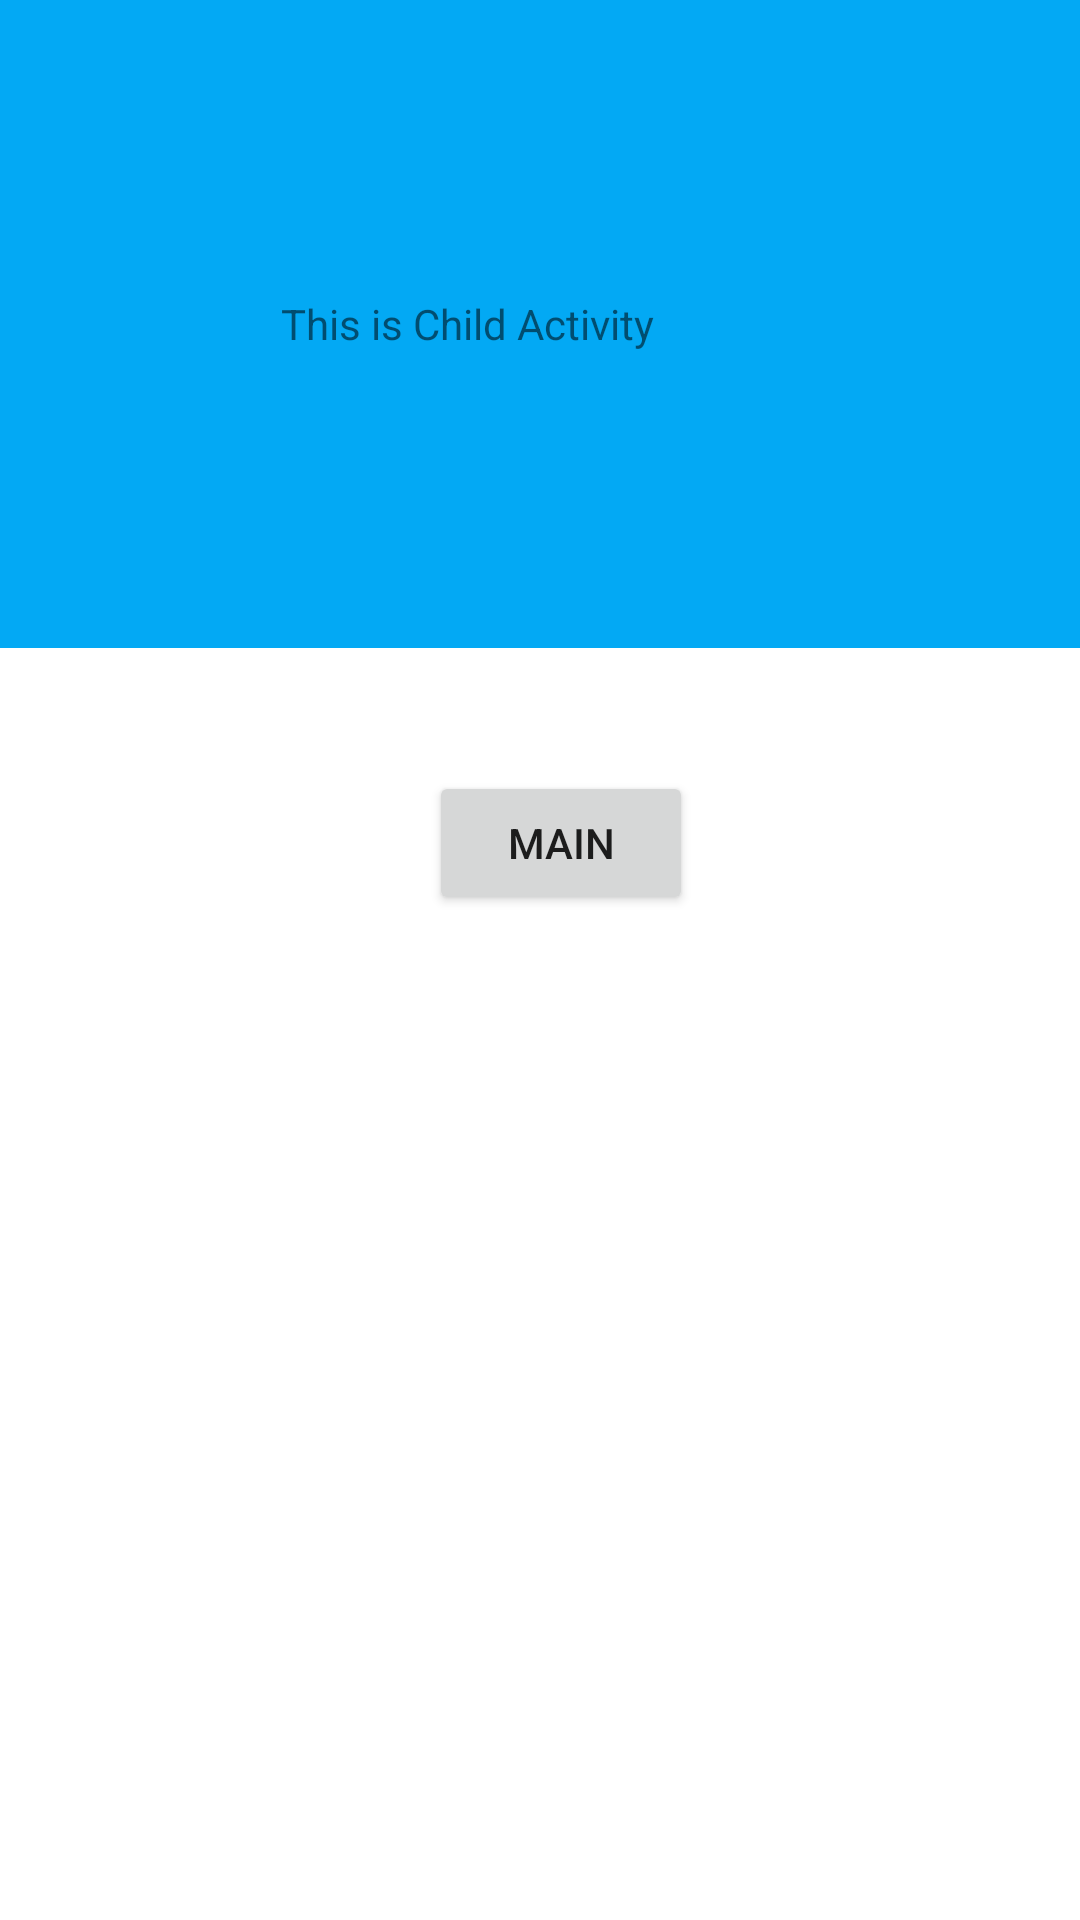

Android layout source for this screen:
<!-- AndroidManifest.xml: application theme Theme.NgoAnhQuan_Tuan3 -->
<!-- res/layout/activity_child.xml -->
<?xml version="1.0" encoding="utf-8"?>
<androidx.constraintlayout.widget.ConstraintLayout xmlns:android="http://schemas.android.com/apk/res/android"
    xmlns:app="http://schemas.android.com/apk/res-auto"
    xmlns:tools="http://schemas.android.com/tools"
    android:layout_width="match_parent"
    android:layout_height="match_parent"
    tools:context=".ChildActivity">

    <Button
        android:id="@+id/button"
        android:layout_width="wrap_content"
        android:layout_height="wrap_content"
        android:text="main"
        app:layout_constraintBottom_toBottomOf="parent"
        app:layout_constraintEnd_toEndOf="parent"
        app:layout_constraintHorizontal_bias="0.526"
        app:layout_constraintStart_toStartOf="parent"
        app:layout_constraintTop_toTopOf="parent"
        app:layout_constraintVertical_bias="0.434" />

    <LinearLayout
        android:id="@+id/linearLayout2"
        android:layout_width="409dp"
        android:layout_height="216dp"
        android:background="#03A9F4"
        android:orientation="horizontal"
        app:layout_constraintBottom_toBottomOf="parent"
        app:layout_constraintEnd_toEndOf="parent"
        app:layout_constraintHorizontal_bias="1.0"
        app:layout_constraintStart_toStartOf="parent"
        app:layout_constraintTop_toTopOf="parent"
        app:layout_constraintVertical_bias="0.0">

        <TextView
            android:id="@+id/textView2"
            android:layout_width="wrap_content"
            android:layout_height="wrap_content"
            android:layout_gravity="center"
            android:layout_weight="1"
            android:gravity="center"
            android:text="This is Child Activity" />
    </LinearLayout>
</androidx.constraintlayout.widget.ConstraintLayout>
<!-- resources referenced by this layout -->
<resources>
  <style name="Theme.NgoAnhQuan_Tuan3" parent="Theme.MaterialComponents.DayNight.DarkActionBar">
          
          <item name="colorPrimary">@color/purple_500</item>
          <item name="colorPrimaryVariant">@color/purple_700</item>
          <item name="colorOnPrimary">@color/white</item>
          
          <item name="colorSecondary">@color/teal_200</item>
          <item name="colorSecondaryVariant">@color/teal_700</item>
          <item name="colorOnSecondary">@color/black</item>
          
          <item name="android:statusBarColor" tools:targetApi="l">?attr/colorPrimaryVariant</item>
          
      </style>
  <!-- not gathered from this repository: default colours our renderer supplied (Android Studio template values) -->
  <color name="purple_500">#FF6200EE</color>
  <color name="purple_700">#FF3700B3</color>
  <color name="teal_200">#FF03DAC5</color>
  <color name="teal_700">#FF018786</color>
  <color name="black">#FF000000</color>
  <color name="white">#FFFFFFFF</color>
</resources>
